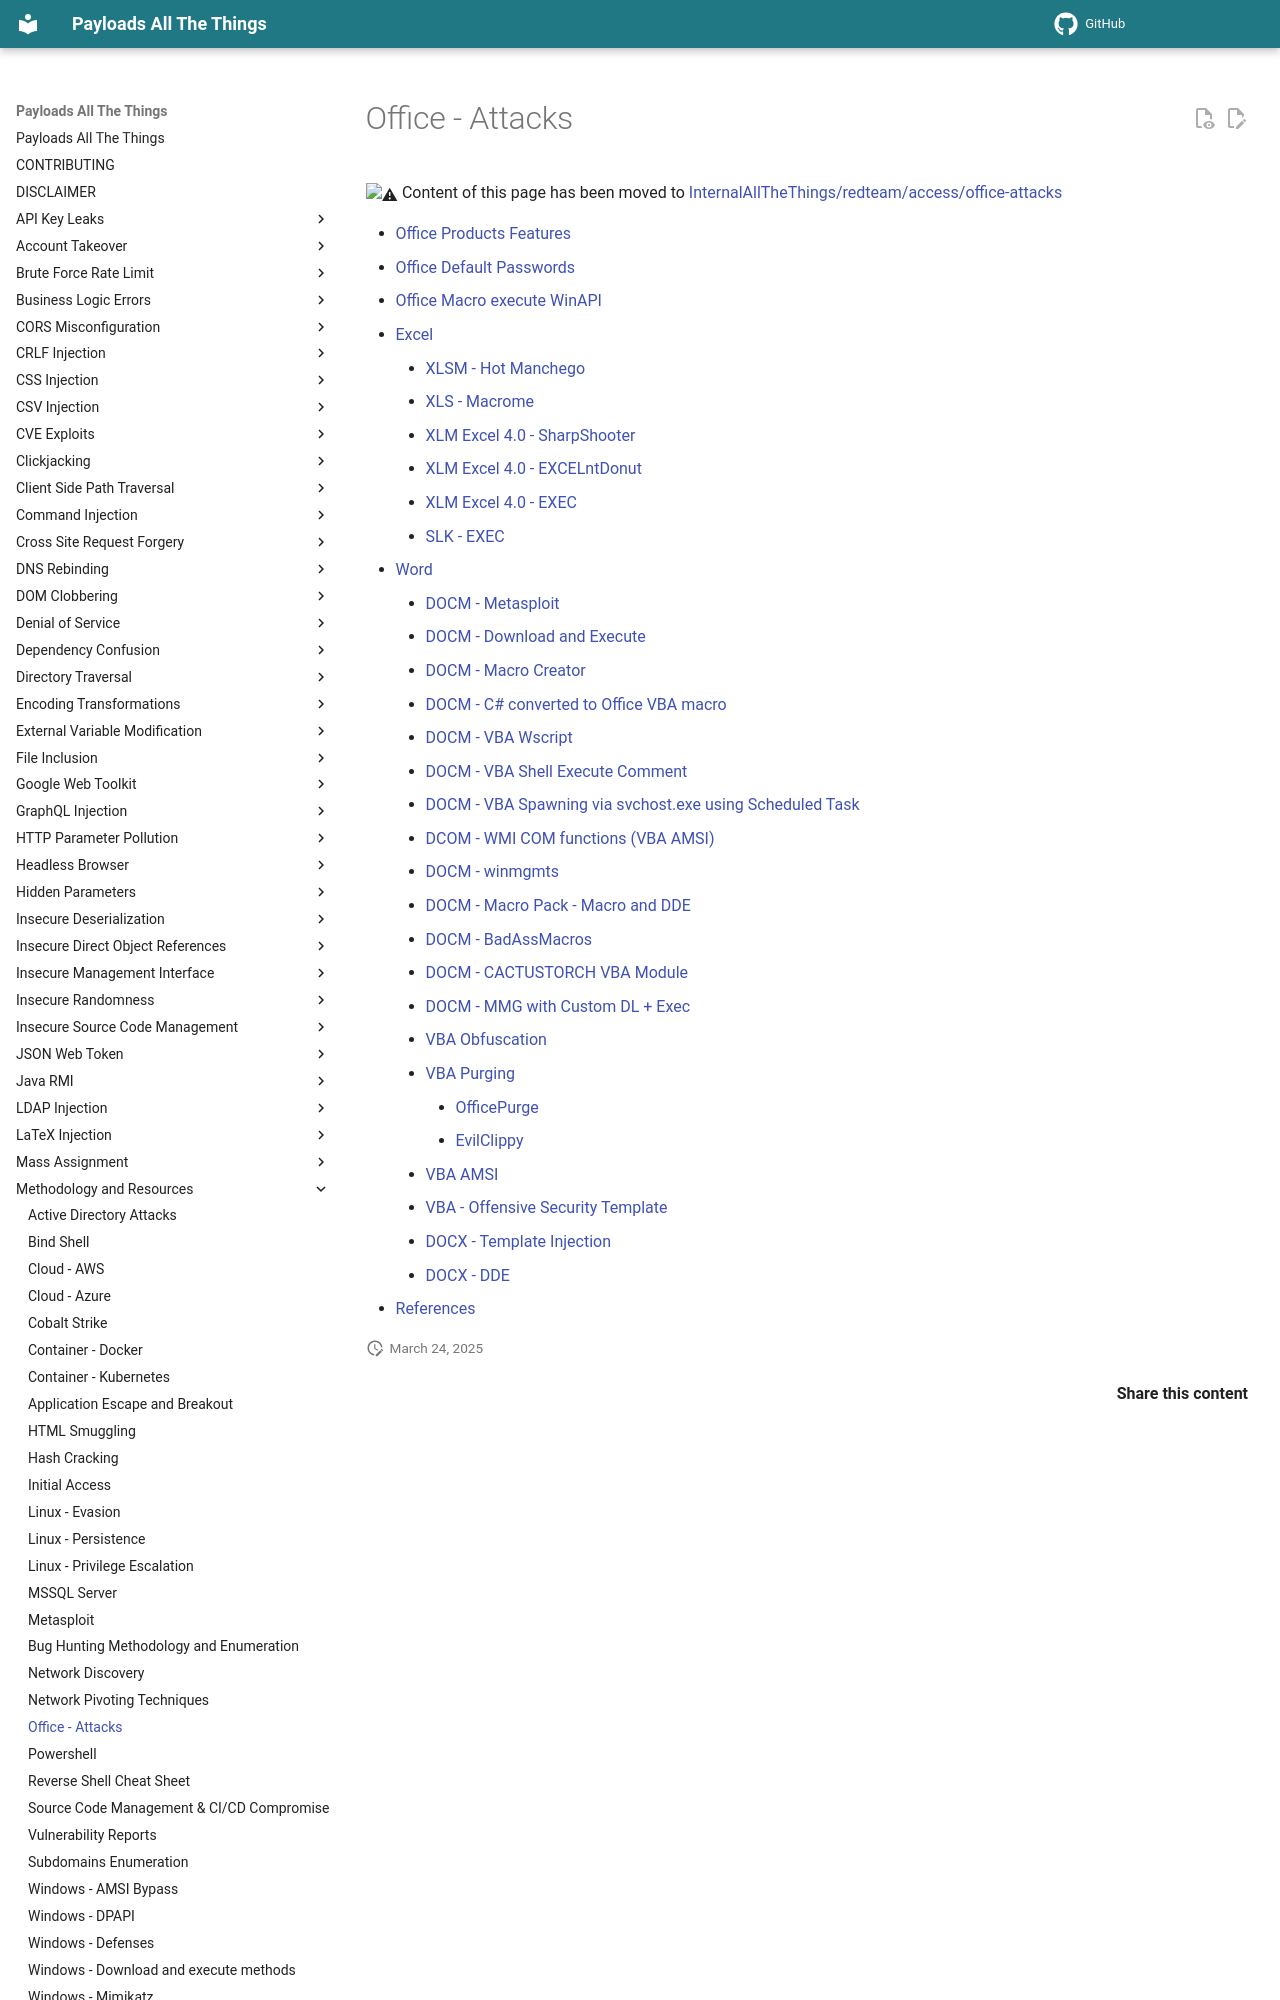

repository: pchabermann/PayloadsAllTheThings · page: Methodology and Resources/Office - Attacks/index.html · generator: mkdocs

# Office - Attacks

:warning: Content of this page has been moved to [InternalAllTheThings/redteam/access/office-attacks](https://swisskyrepo.github.io/InternalAllTheThings/redteam/access/office-attacks/)
